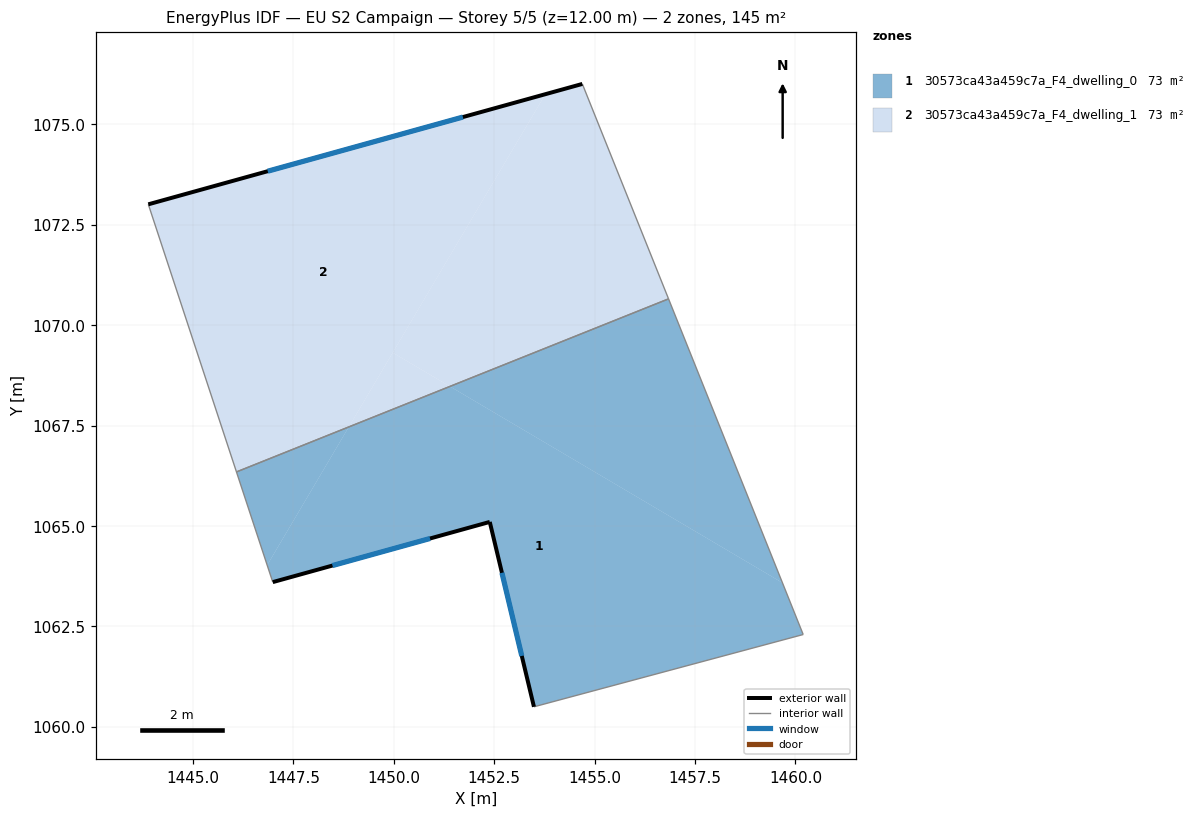
=== STOREY PLAN SPEC (per zone: floor XY polygon, exterior-wall plan segments, windows/doors) ===
zone 1: 30573ca43a459c7a_F4_dwelling_0  (72.7 m²)
  floor: (1459.68, 1063.58) (1460.19, 1062.30) (1453.49, 1060.50) (1452.39, 1065.10) (1446.98, 1063.60) (1446.85, 1064.02) (1448.88, 1067.47) (1451.40, 1068.48)
  floor: (1456.84, 1070.66) (1459.68, 1063.58) (1451.40, 1068.48)
  floor: (1448.88, 1067.47) (1446.85, 1064.02) (1446.08, 1066.35)
  exterior wall: (1452.39, 1065.10) – (1453.49, 1060.50)  [4.7 m]
    window: (1452.69, 1063.83) – (1453.19, 1061.76)  [2.9 m²]
  exterior wall: (1446.98, 1063.60) – (1452.39, 1065.10)  [5.6 m]
    window: (1448.47, 1064.01) – (1450.90, 1064.69)  [3.4 m²]
  interior walls: 4
zone 2: 30573ca43a459c7a_F4_dwelling_1  (72.7 m²)
  floor: (1454.69, 1076.01) (1456.84, 1070.66) (1451.40, 1068.48) (1449.97, 1069.32) (1453.77, 1075.75)
  floor: (1453.77, 1075.75) (1448.88, 1067.47) (1446.08, 1066.35) (1443.89, 1073.01)
  floor: (1451.40, 1068.48) (1448.88, 1067.47) (1449.97, 1069.32)
  exterior wall: (1454.69, 1076.01) – (1443.89, 1073.01)  [11.2 m]
    window: (1451.72, 1075.18) – (1446.86, 1073.84)  [6.8 m²]
  interior walls: 3

=== DERIVED (storey summary) ===
Building: EU S2 Campaign
Storey: 5 of 5  (floor level z = 12.00 m)
Storey gross floor area: 145.5 m²
Zones on this storey: 2
  - 30573ca43a459c7a_F4_dwelling_0: floor 72.7 m²; exterior wall 10.3 m (31.0 m²); 2 window(s) 6.3 m²; WWR 20.2%
  - 30573ca43a459c7a_F4_dwelling_1: floor 72.7 m²; exterior wall 11.2 m (33.6 m²); 1 window(s) 6.8 m²; WWR 20.2%
Zone adjacency (shared interzone walls):
  - 30573ca43a459c7a_F4_dwelling_0 ↔ 30573ca43a459c7a_F4_dwelling_1